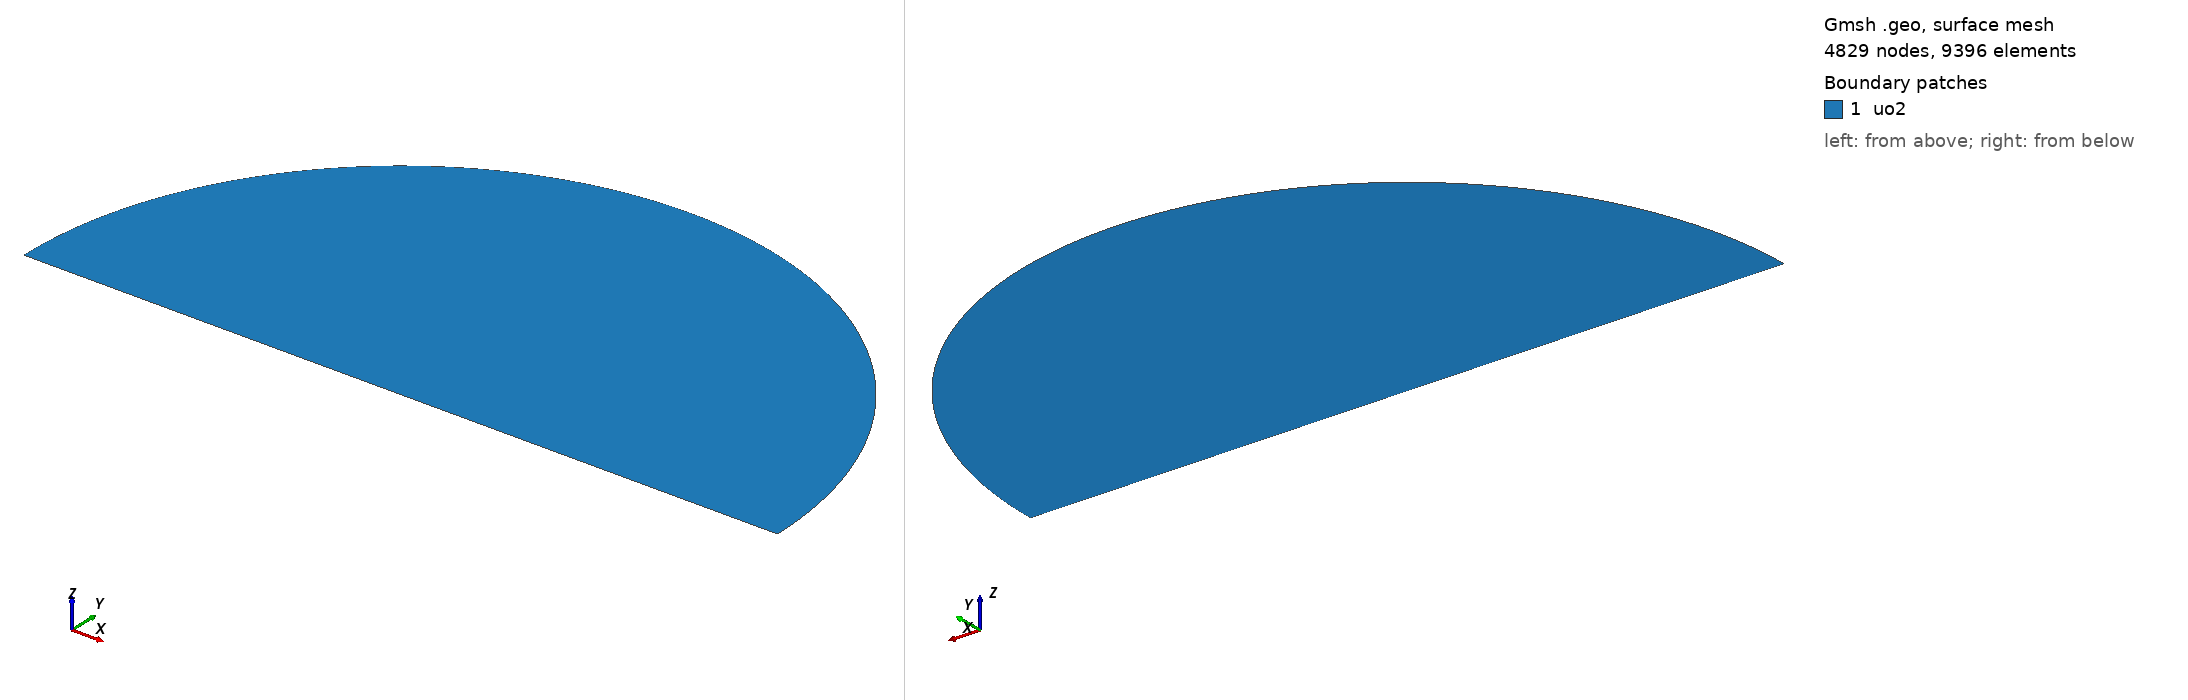

Gmsh geometry script, surface-meshed: 4829 nodes, 9396 surface elements. Boundary patches (legend numbers): 1 uo2. Left view from above one corner, right view from below the opposite corner. Legend entries are the model's physical surfaces. The drawing asked Gmsh for element sizes between 1% and 20% of the model's largest extent; the script's own settings can give other sizes.

=== mesh.geo (drawn) ===
// --.. ..- .-.. .-.. --- --.. ..- .-.. .-.. --- --.. ..- .-.. .-.. ---
//
//  Gmsh GEO for a 2D circular pellet cross-section (transverse cut),
//  with a cold-contact arc on the right side.
//
//  Author: Giovanni Zullo
//
// --.. ..- .-.. .-.. --- --.. ..- .-.. .-.. --- --.. ..- .-.. .-.. ---

SetFactory("Built-in");

// Geometry
R = 10.0e-3;                          // radius (m) = 10 mm
half_contact_deg = 30.0;
half_contact = half_contact_deg * Pi / 180.0;

// Pre-crack: radial slit at theta = 15 deg (middle of upper-half contact arc)
crack_theta_deg  = 15.0;
crack_theta      = crack_theta_deg * Pi / 180.0;
crack_length     = 2.5e-4;            // 250 um = 5 * lc;
crack_R_inner    = R - crack_length;  // r-coordinate of the crack tip

// Mesh sizing
lc_outer  = 1.25e-5;                  // 12.5 um (lc/4 with phase-field lc = 50 um)
lc_center = 2.0e-4;                   // 200 um (4 lc; coarsens away from rim)
pin_size  = 5.0e-5;                   // 50 um pin segment at (-R, 0)

// Points
Point(1) = {0, 0, 0, lc_center};
Point(2) = {R, 0, 0, lc_outer};
Point(3) = {R*Cos(crack_theta), R*Sin(crack_theta), 0, lc_outer};
Point(4) = {R*Cos(half_contact), R*Sin(half_contact), 0, lc_outer};
Point(5) = {-R, 0, 0, lc_outer};
Point(6) = {-R + pin_size, 0, 0, lc_outer}; 
Point(7) = {crack_R_inner*Cos(crack_theta), crack_R_inner*Sin(crack_theta), 0, lc_outer};

Circle(1) = {2, 1, 3};
Circle(2) = {3, 1, 4};
Circle(3) = {4, 1, 5};
Line(4)   = {5, 6}; 
Line(5)   = {6, 1};
Line(6)   = {1, 2};
Line(7)   = {3, 7};

// Curve loop
Curve Loop(1) = {1, 7, -7, 2, 3, 4, 5, 6};
Plane Surface(1) = {1};

// Physical groups (tags must match those in geometry.yaml)
Physical Surface("uo2", 10) = {1};
Physical Curve("contact_wall", 20)   = {1, 2};     // both halves of the cold contact arc
Physical Curve("insulated_wall", 21) = {3};        // remaining 5/6 of the perimeter
Physical Curve("pin", 30)            = {4};        // 50-um Clamp_x segment
Physical Curve("symmetry", 40)       = {5, 6};     // y=0 mirror symmetry plane (Clamp_y)
Physical Curve("crack_seed", 50)     = {7};        // pre-crack slit; Dirichlet D = 1 applied here

// Refinement field
Field[1] = Distance;
Field[1].CurvesList = {1, 2, 7};

Field[2] = Threshold;
Field[2].InField   = 1;
Field[2].SizeMin   = lc_outer;
Field[2].SizeMax   = lc_center;
Field[2].DistMin   = 0.0;
Field[2].DistMax   = 5.0e-3;

Background Field = 2;
Mesh.MeshSizeExtendFromBoundary = 0;
Mesh.MeshSizeFromPoints         = 0;
Mesh.MeshSizeFromCurvature      = 0;
Mesh.Algorithm                  = 6;

// Usage:
//   gmsh -2 mesh.geo -format msh2
